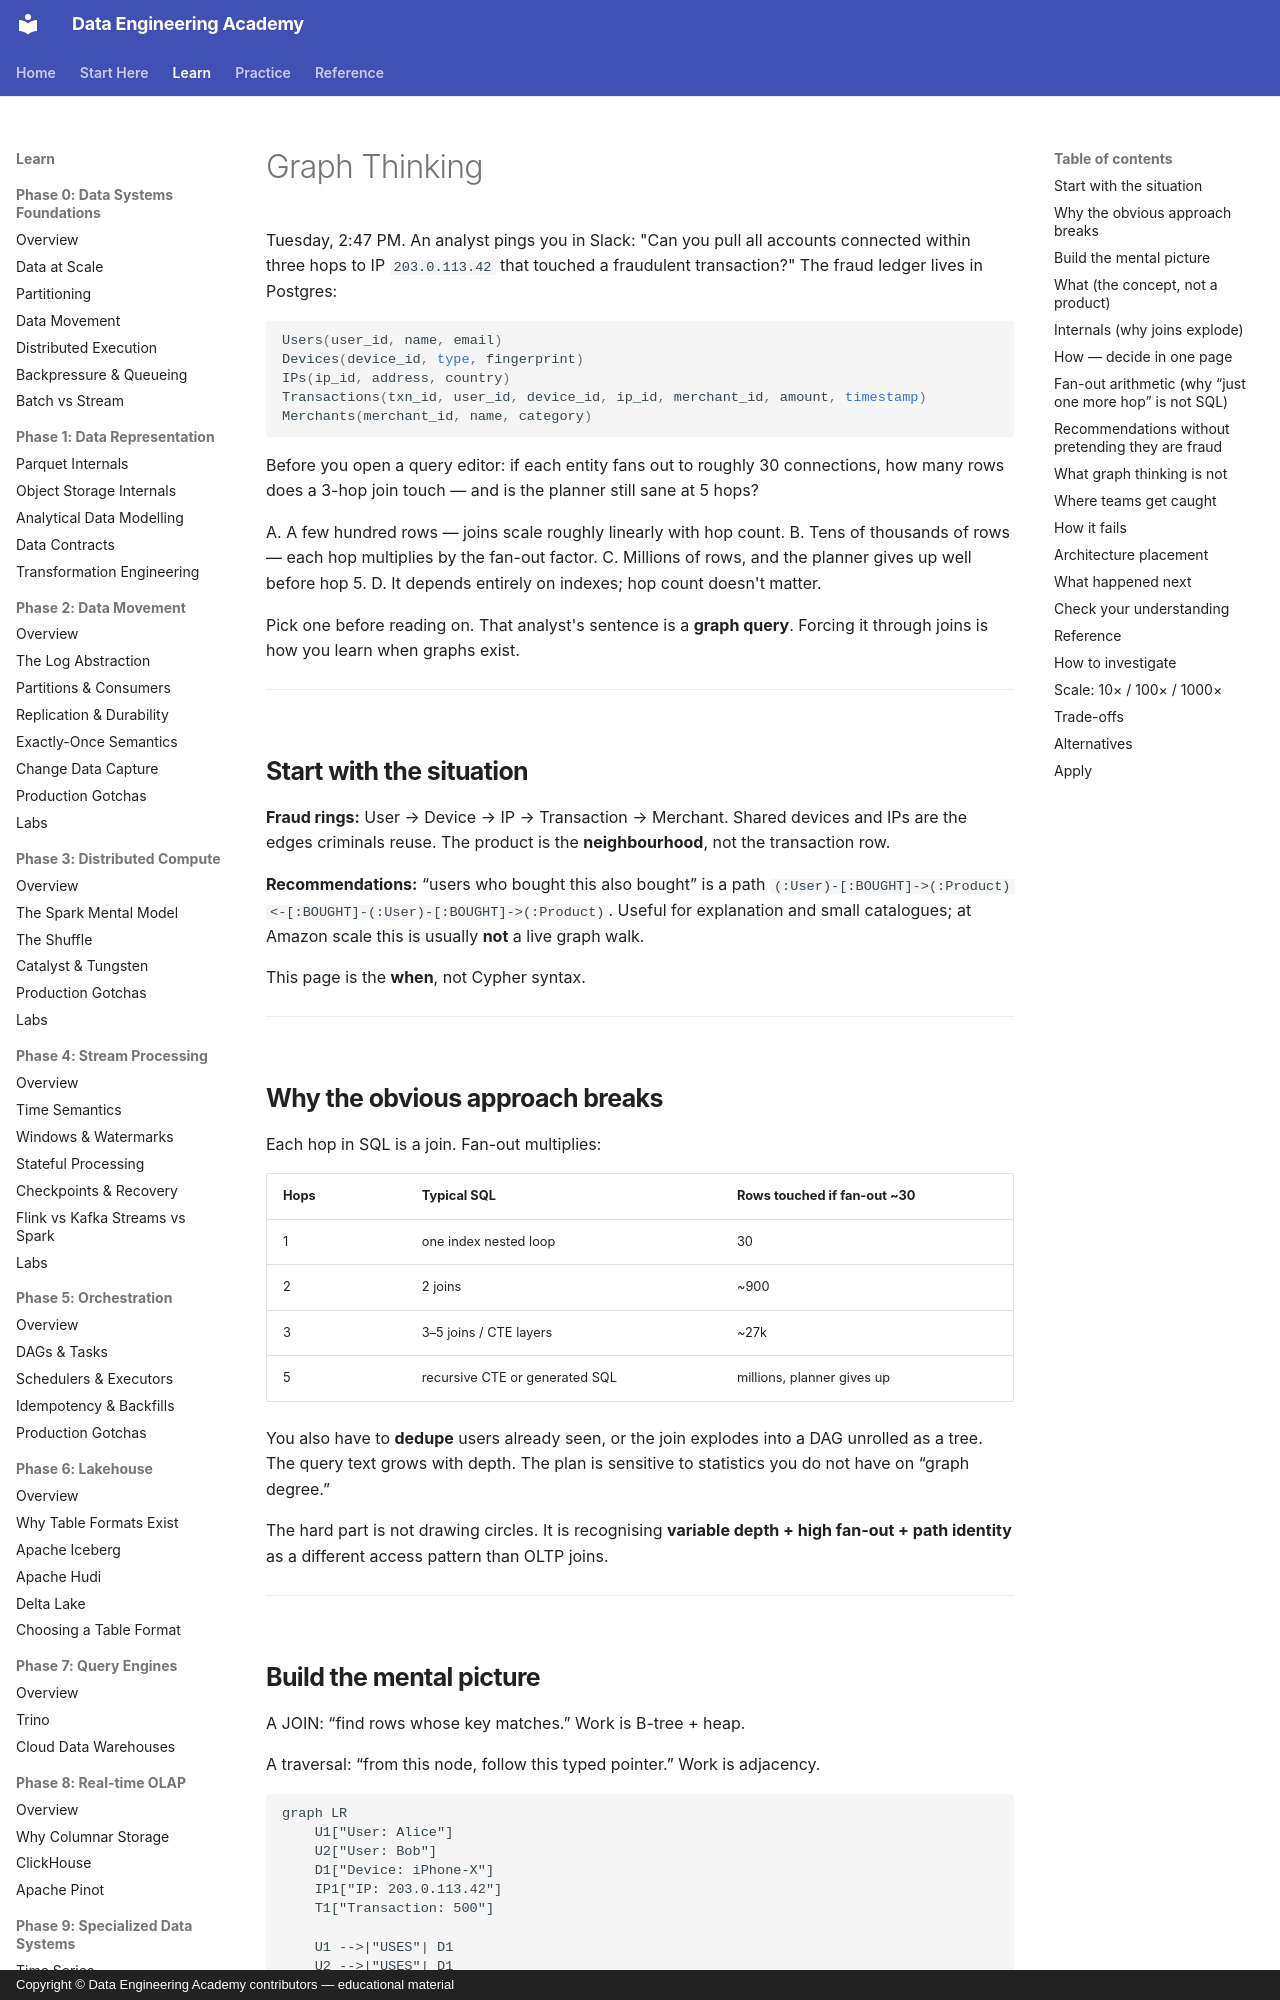

repository: sanketn26/data-engineering · page: graph/graph-thinking/index.html · generator: mkdocs · copyright: Copyright © Data Engineering Academy contributors — educational material

---
description: Recognizing when a request is really a graph query, multi-hop traversal that turns a Postgres join chain into an unusable query plan.
---

# Graph Thinking

Tuesday, 2:47 PM. An analyst pings you in Slack: "Can you pull all accounts connected within three hops to IP `203.0.113.42` that touched a fraudulent transaction?" The fraud ledger lives in Postgres:

```sql
Users(user_id, name, email)
Devices(device_id, type, fingerprint)
IPs(ip_id, address, country)
Transactions(txn_id, user_id, device_id, ip_id, merchant_id, amount, timestamp)
Merchants(merchant_id, name, category)
```

Before you open a query editor: if each entity fans out to roughly 30 connections, how many rows does a 3-hop join touch — and is the planner still sane at 5 hops?

A. A few hundred rows — joins scale roughly linearly with hop count.
B. Tens of thousands of rows — each hop multiplies by the fan-out factor.
C. Millions of rows, and the planner gives up well before hop 5.
D. It depends entirely on indexes; hop count doesn't matter.

Pick one before reading on. That analyst's sentence is a **graph query**. Forcing it through joins is how you learn when graphs exist.

---

## Start with the situation { #use-case }

**Fraud rings:** User → Device → IP → Transaction → Merchant. Shared devices and IPs are the edges criminals reuse. The product is the **neighbourhood**, not the transaction row.

**Recommendations:** “users who bought this also bought” is a path `(:User)-[:BOUGHT]->(:Product)<-[:BOUGHT]-(:User)-[:BOUGHT]->(:Product)`. Useful for explanation and small catalogues; at Amazon scale this is usually **not** a live graph walk.

This page is the **when**, not Cypher syntax.

---

## Why the obvious approach breaks { #why-this-is-hard }

Each hop in SQL is a join. Fan-out multiplies:

| Hops | Typical SQL | Rows touched if fan-out ~30 |
|------|-------------|-----------------------------|
| 1 | one index nested loop | 30 |
| 2 | 2 joins | ~900 |
| 3 | 3–5 joins / CTE layers | ~27k |
| 5 | recursive CTE or generated SQL | millions, planner gives up |

You also have to **dedupe** users already seen, or the join explodes into a DAG unrolled as a tree. The query text grows with depth. The plan is sensitive to statistics you do not have on “graph degree.”

The hard part is not drawing circles. It is recognising **variable depth + high fan-out + path identity** as a different access pattern than OLTP joins.

---
